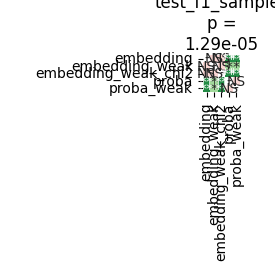

Source data for this figure (header and first rows):
	embedding	embedding_weak	embedding_weak_chi2	proba	proba_weak
embedding	1.0	0.8774	0.9	0.002353	0.002353
embedding_weak	0.8774	1.0	0.9	0.04986	0.04986
embedding_weak_chi2	0.9	0.9	1.0	0.003737	0.003737
proba	0.002353	0.04986	0.003737	1.0	0.9
proba_weak	0.002353	0.04986	0.003737	0.9	1.0
